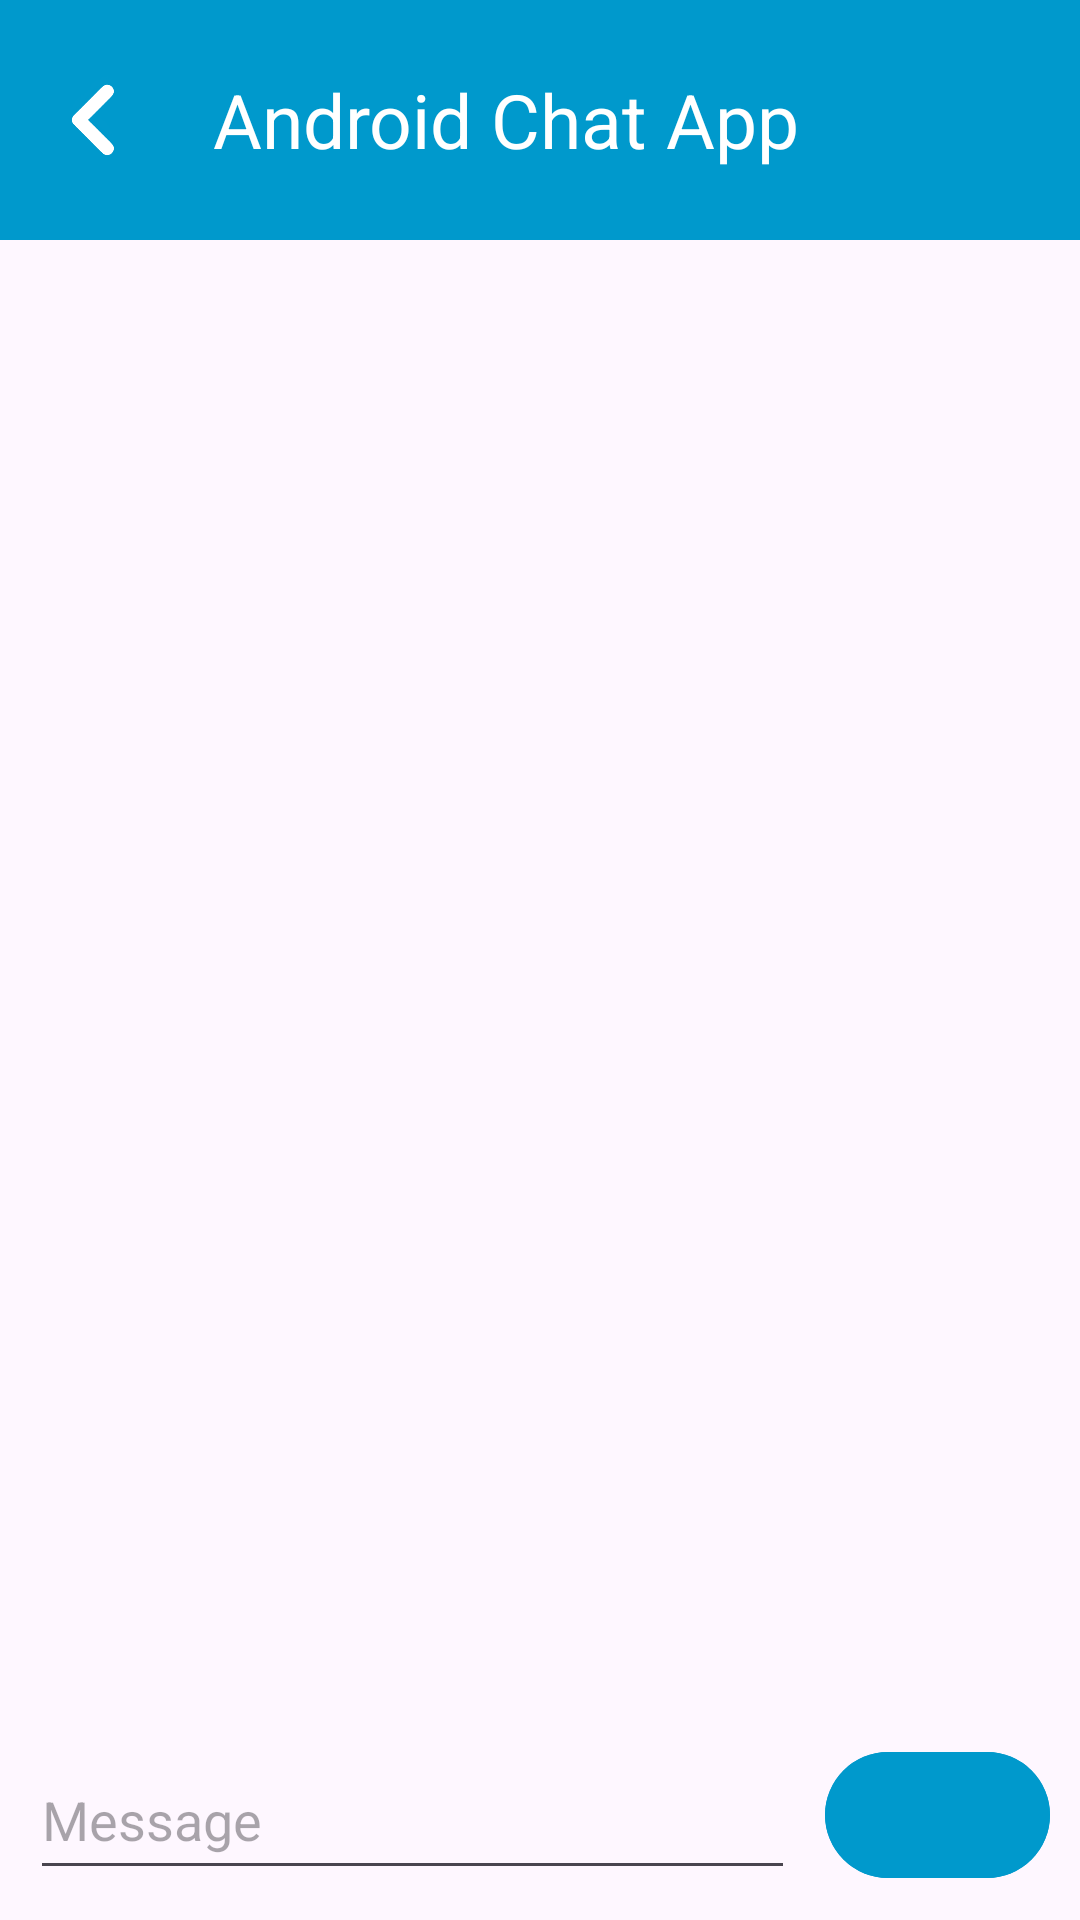

Produce the Android XML layout that renders to this screen, including the resource entries it uses.
<!-- AndroidManifest.xml: application theme Theme.ChatAppAndroid -->
<!-- res/layout/activity_chat.xml -->
<?xml version="1.0" encoding="utf-8"?>
<androidx.constraintlayout.widget.ConstraintLayout xmlns:android="http://schemas.android.com/apk/res/android"
    xmlns:app="http://schemas.android.com/apk/res-auto"
    xmlns:tools="http://schemas.android.com/tools"
    android:id="@+id/ChatActivity"
    android:layout_width="match_parent"
    android:layout_height="match_parent"
    tools:context=".ChatActivity">

    <Toolbar
        android:layout_width="match_parent"
        android:layout_height="80dp"
        android:id="@+id/toolbar"
        android:background="?attr/colorPrimary"
        android:padding="10dp"
        app:layout_constraintTop_toTopOf="parent">

        <com.google.android.material.button.MaterialButton
            android:layout_width="35dp"
            android:layout_height="35dp"
            android:id="@+id/btCloseChat"
            android:background="@android:color/transparent"
            android:layout_marginEnd="20dp"
            app:icon="@drawable/ic_menu_back"
            app:iconGravity="textStart"
            app:iconPadding="0dp"
            app:iconSize="50dp"/>

        <TextView
            android:layout_width="wrap_content"
            android:layout_height="wrap_content"
            android:text="@string/app_name"
            android:textColor="@color/white"
            android:textSize="25sp"/>

    </Toolbar>

    <androidx.recyclerview.widget.RecyclerView
        android:id="@+id/rvMessageHistory"
        android:layout_width="match_parent"
        android:layout_height="wrap_content"
        android:paddingStart="10dp"
        android:paddingTop="10dp"
        android:paddingEnd="10dp"
        app:layout_constraintBottom_toTopOf="@id/llSendMessage"
        app:layout_constraintTop_toBottomOf="@id/toolbar"
        app:layout_constraintVertical_bias="0.0"
        tools:layout_editor_absoluteX="31dp" />

    <LinearLayout
        android:layout_width="match_parent"
        android:layout_height="wrap_content"
        android:id="@+id/llSendMessage"
        android:orientation="horizontal"
        android:padding="10dp"
        android:background="?android:colorBackground"
        app:layout_constraintBottom_toBottomOf="parent">

        <com.google.android.material.textfield.MaterialAutoCompleteTextView
            android:layout_width="0dp"
            android:layout_height="wrap_content"
            android:minHeight="50dp"
            android:maxHeight="150dp"
            android:id="@+id/etMessage"
            android:inputType="textMultiLine"
            android:layout_weight="1"
            android:layout_marginEnd="10dp"
            android:hint="@string/message"
            android:importantForAutofill="no"/>

        <com.google.android.material.button.MaterialButton
            android:layout_width="75dp"
            android:layout_height="50dp"
            android:id="@+id/btSendMessage"
            android:contentDescription="@string/send_message"
            android:theme="@style/ShapeAppearanceOverlay.Material3.Button"
            android:backgroundTint="?attr/colorPrimary"
            android:layout_gravity="bottom"
            app:icon="@drawable/ic_send_message"
            app:iconGravity="textStart"
            app:iconPadding="0dp"/>

    </LinearLayout>
</androidx.constraintlayout.widget.ConstraintLayout>
<!-- resources referenced by this layout -->
<resources>
  <color name="white">#FFFFFFFF</color>
  <!-- drawable ic_menu_back: png bitmap (drawable, 6658 bytes) -->
  <string name="app_name">Android Chat App</string>
  <string name="message">Message</string>
  <string name="send_message">Send Message</string>
  <style name="Theme.ChatAppAndroid" parent="Base.Theme.ChatAppAndroid" />
  <style name="Base.Theme.ChatAppAndroid" parent="Theme.Material3.Light.NoActionBar">
          
          <item name="colorPrimary">@android:color/holo_blue_dark</item>
          <item name="colorAccent">?attr/colorPrimary</item>
      </style>
</resources>
